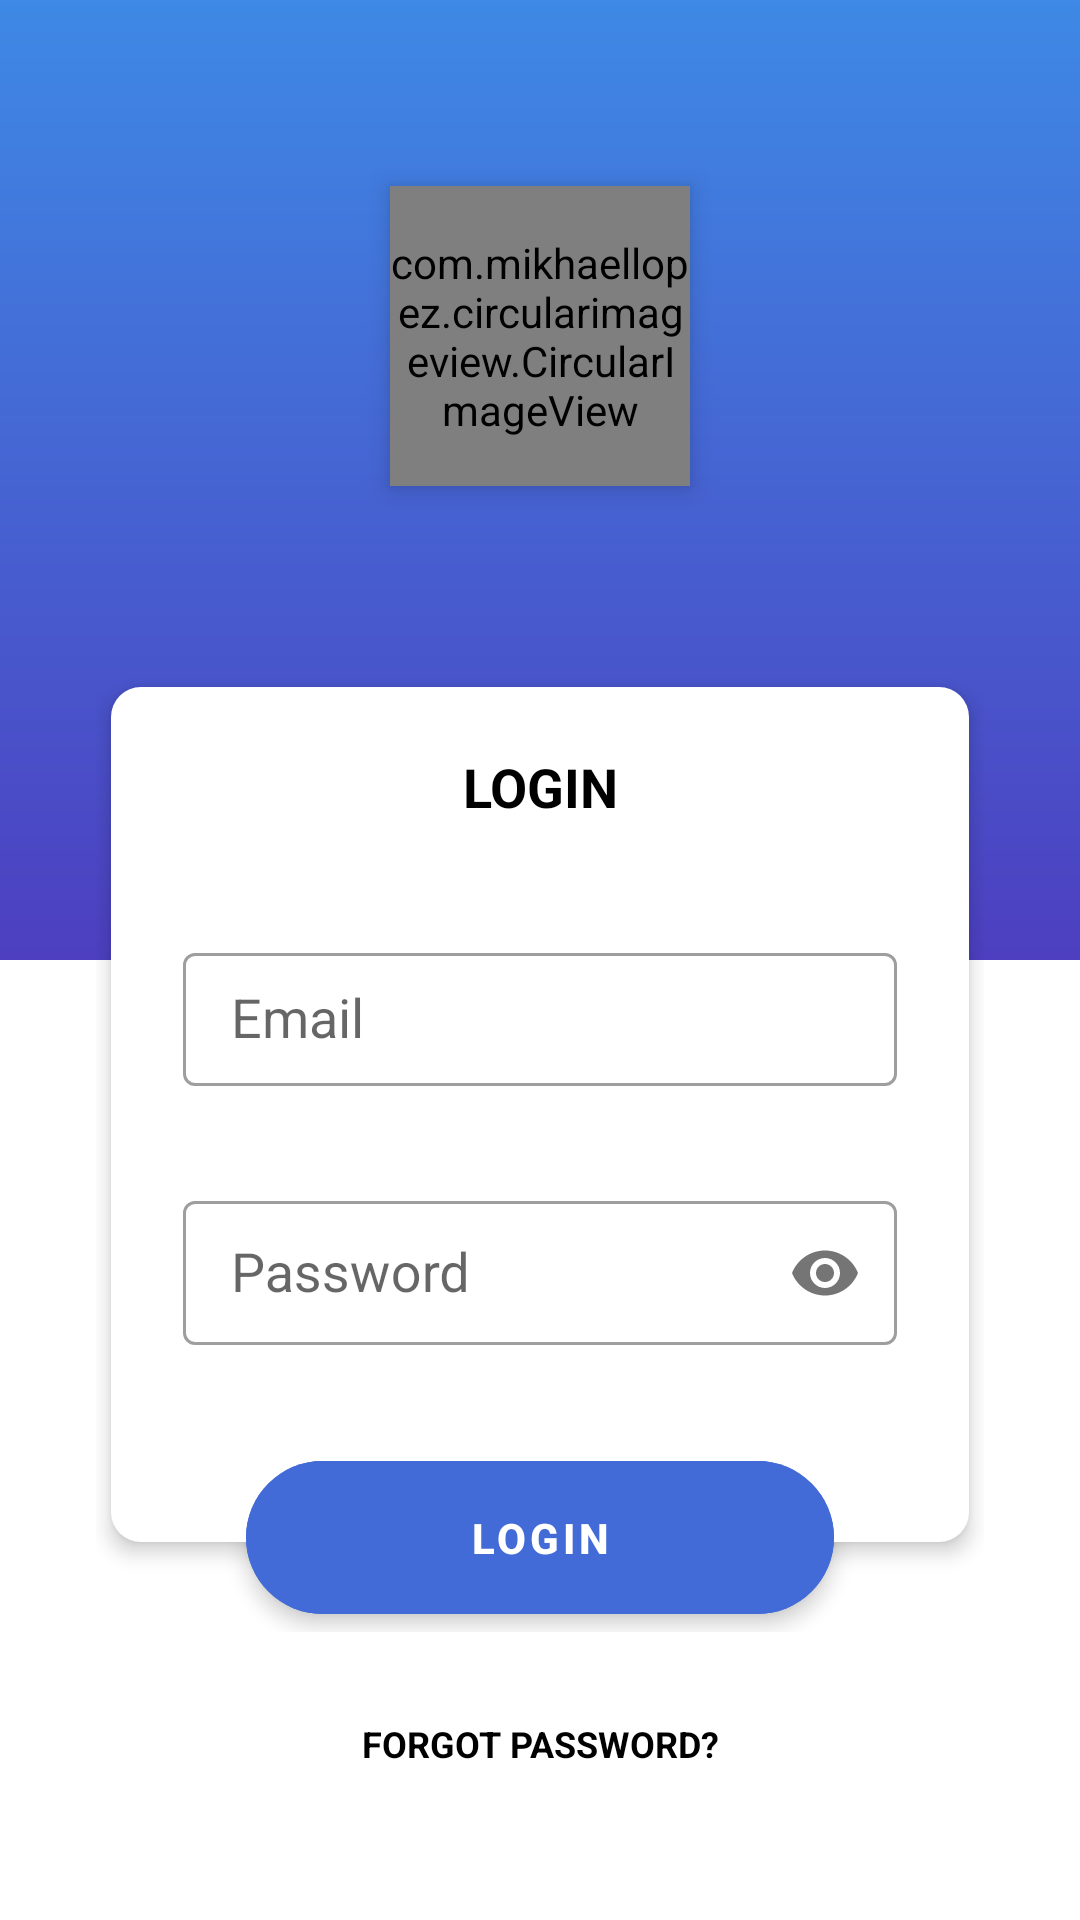

Produce the Android XML layout that renders to this screen, including the resource entries it uses.
<!-- AndroidManifest.xml: application theme AppTheme -->
<!-- res/layout/activity_main.xml -->
<?xml version="1.0" encoding="utf-8"?>
<androidx.constraintlayout.widget.ConstraintLayout
        xmlns:android="http://schemas.android.com/apk/res/android"
        xmlns:tools="http://schemas.android.com/tools"
        xmlns:app="http://schemas.android.com/apk/res-auto"
        android:layout_width="match_parent"
        android:id="@+id/root"
        android:layout_height="match_parent"
        tools:context=".ui.activities.MainActivity">

    
    <View
            android:layout_width="0dp"
            android:layout_height="0dp"
            android:text="Hello World!"
            android:background="@drawable/color_gradient"
            app:layout_constraintLeft_toLeftOf="parent"
            app:layout_constraintRight_toRightOf="parent"
            app:layout_constraintTop_toTopOf="parent"
            app:layout_constraintBottom_toTopOf="@+id/guideline2" android:id="@+id/view"/>

    
    <View
            android:layout_width="0dp"
            android:layout_height="0dp"
            android:text="Hello World!"
            android:background="@android:color/white"
            app:layout_constraintBottom_toBottomOf="parent"
            app:layout_constraintLeft_toLeftOf="parent"
            app:layout_constraintRight_toRightOf="parent"
            app:layout_constraintTop_toTopOf="@+id/guideline2"/>


    
    <androidx.coordinatorlayout.widget.CoordinatorLayout
            android:layout_width="0dp"
            android:layout_height="0dp"
            android:id="@+id/constraintLayout"
            app:layout_constraintStart_toStartOf="parent"
            app:layout_constraintEnd_toEndOf="parent" android:layout_marginEnd="32dp" android:layout_marginStart="32dp"
            app:layout_constraintBottom_toTopOf="@+id/guideline3"
            app:layout_constraintTop_toTopOf="@+id/guideline1"
            app:layout_constraintVertical_bias="0.56">


        <androidx.constraintlayout.widget.ConstraintLayout
                android:background="@drawable/login_content_border"
                android:layout_width="match_parent"
                android:layout_height="match_parent"
                android:elevation="2dp"
                android:translationZ="2dp"
                android:id="@+id/contentLayout"
                android:layout_marginBottom="30dp"
                android:layout_marginTop="5dp"
                android:layout_marginStart="5dp"
                android:layout_marginEnd="5dp">

            <include layout="@layout/main_content_layout"/>

        </androidx.constraintlayout.widget.ConstraintLayout>

        
        <com.google.android.material.button.MaterialButton
                android:id="@+id/label_login"
                style="@style/TextButton"
                android:layout_width="match_parent"
                android:padding="@dimen/login_button_padding"
                android:layout_height="wrap_content"
                android:text="@string/login"
                android:translationZ="2dp"
                android:elevation="2dp"
                android:onClick="logInButton"
                app:layout_anchorGravity="bottom|center_horizontal"
                app:layout_anchor="@+id/contentLayout"
                android:backgroundTint="@color/button"
                app:rippleColor="@color/colorPrimaryDark"
                android:textColor="@android:color/white"
                app:elevation="0dp" android:insetLeft="50dp"
                android:insetRight="50dp" app:cornerRadius="30dp"/>
    </androidx.coordinatorlayout.widget.CoordinatorLayout>

    <androidx.constraintlayout.widget.Guideline
            android:layout_width="wrap_content"
            android:layout_height="wrap_content"
            android:id="@+id/guideline2"
            app:layout_constraintGuide_percent=".5"
            android:orientation="horizontal"/>

    <androidx.constraintlayout.widget.Guideline
            android:layout_width="wrap_content"
            android:layout_height="wrap_content"
            android:id="@+id/guideline1"
            app:layout_constraintGuide_percent="0.35"
            android:orientation="horizontal"/>

    <androidx.constraintlayout.widget.Guideline
            android:layout_width="wrap_content"
            android:layout_height="wrap_content"
            android:id="@+id/guideline3"
            app:layout_constraintGuide_percent=".85"
            android:orientation="horizontal"/>

    <TextView
            android:text="@string/forgot"
            android:textAllCaps="true"
            android:layout_width="wrap_content"
            android:textSize="12sp"
            android:layout_height="wrap_content"
            style="@style/Title"
            android:onClick="forgotButton"
            android:id="@+id/textView2" app:layout_constraintStart_toStartOf="parent" android:layout_marginStart="8dp"
            app:layout_constraintEnd_toEndOf="parent" android:layout_marginEnd="8dp" android:layout_marginTop="24dp"
            app:layout_constraintTop_toTopOf="@+id/guideline3" android:layout_marginBottom="8dp"
            app:layout_constraintBottom_toBottomOf="parent" app:layout_constraintVertical_bias="0.0"/>

    <com.mikhaellopez.circularimageview.CircularImageView
            android:layout_width="@dimen/profile_image"
            android:layout_height="@dimen/profile_image"
            android:src="@drawable/sunnat"
            app:civ_border_color="@color/colorPrimaryDark"
            app:civ_border="true"
            android:elevation="5dp"
            app:civ_border_width="1dp" android:layout_marginEnd="8dp" app:layout_constraintEnd_toEndOf="parent"
            android:layout_marginStart="8dp" app:layout_constraintStart_toStartOf="parent"
            android:layout_marginBottom="8dp" app:layout_constraintBottom_toTopOf="@+id/constraintLayout"
            android:layout_marginTop="8dp" app:layout_constraintTop_toTopOf="@+id/view"/>
</androidx.constraintlayout.widget.ConstraintLayout>
<!-- res/layout/main_content_layout.xml (included above) -->
<?xml version="1.0" encoding="utf-8"?>
<androidx.constraintlayout.widget.ConstraintLayout
        xmlns:android="http://schemas.android.com/apk/res/android"
        xmlns:app="http://schemas.android.com/apk/res-auto"
        xmlns:tools="http://schemas.android.com/tools"
        android:orientation="vertical"
        android:layout_width="match_parent"
        android:layout_height="wrap_content">

    <TextView android:layout_width="match_parent"
              android:layout_height="wrap_content"
              android:text="@string/login"
              android:textAllCaps="true"
              android:gravity="center"
              android:padding="5dp"
              style="@style/Title"
              app:layout_constraintTop_toTopOf="parent" app:layout_constraintEnd_toEndOf="parent"
              app:layout_constraintStart_toStartOf="parent"
              app:layout_constraintBottom_toBottomOf="parent" app:layout_constraintVertical_bias="0.0"
              android:layout_marginTop="16dp" android:id="@+id/textView"/>

    <com.google.android.material.textfield.TextInputLayout
            android:id="@+id/input_lay_email"
            android:layout_width="0dp"
            style="@style/TextInputLayout"
            android:layout_height="wrap_content"
            app:errorTextAppearance="@style/error_appearance"
            android:hint="@string/email" app:layout_constraintTop_toBottomOf="@+id/textView"
            android:layout_marginTop="32dp" android:layout_marginEnd="24dp" app:layout_constraintEnd_toEndOf="parent"
            android:layout_marginStart="24dp" app:layout_constraintStart_toStartOf="parent">

        <com.google.android.material.textfield.TextInputEditText
                android:id="@+id/email"
                android:layout_width="match_parent"
                style="@style/Values"
                android:padding="10dp"
                android:textAlignment="textEnd"
                android:layout_height="match_parent"
                android:inputType="textEmailAddress"/>
    </com.google.android.material.textfield.TextInputLayout>

    <com.google.android.material.textfield.TextInputLayout
            android:id="@+id/input_lay_password"
            android:layout_width="0dp"
            style="@style/TextInputLayout"
            android:layout_height="wrap_content"
            app:errorTextAppearance="@style/error_appearance"
            android:hint="@string/password"
            app:passwordToggleEnabled="true"
            android:layout_marginEnd="24dp" app:layout_constraintEnd_toEndOf="parent"
            android:layout_marginStart="24dp" app:layout_constraintStart_toStartOf="parent"
            android:layout_marginTop="32dp" app:layout_constraintTop_toBottomOf="@+id/input_lay_email"
            app:layout_constraintBottom_toBottomOf="parent">

        <com.google.android.material.textfield.TextInputEditText
                android:id="@+id/password"
                android:layout_width="match_parent"
                style="@style/Values"
                android:padding="10dp"
                android:textAlignment="textEnd"
                android:layout_height="match_parent"
                android:inputType="textPassword"/>
    </com.google.android.material.textfield.TextInputLayout>
</androidx.constraintlayout.widget.ConstraintLayout>
<!-- resources referenced by this layout -->
<resources>
  <color name="button">#426BD7</color>
  <color name="colorPrimaryDark">#4d3fc0</color>
  <dimen name="login_button_padding">16dp</dimen>
  <dimen name="profile_image">100dp</dimen>
  <!-- drawable color_gradient (drawable) -->
  <?xml version="1.0" encoding="utf-8"?>
  <shape    xmlns:android="http://schemas.android.com/apk/res/android">
  
      <gradient android:startColor="@color/back_bottom"
                android:endColor="@color/back_top"
                android:angle="90"/>
  </shape>
  <!-- drawable login_content_border (drawable) -->
  <?xml version="1.0" encoding="utf-8"?>
  <shape    xmlns:android="http://schemas.android.com/apk/res/android">
      <solid android:color="@android:color/white"/>
      <corners android:radius="10dp"/>
  </shape>
  <!-- drawable sunnat: jpg bitmap (drawable-v24, 80457 bytes) -->
  <string name="email">Email</string>
  <string name="forgot">Forgot Password?</string>
  <string name="login">LogIn</string>
  <string name="password">Password</string>
  <style name="TextButton" parent="Widget.MaterialComponents.Button.TextButton">
          <item name="android:paddingStart">25dp</item>
          <item name="android:paddingEnd">25dp</item>
          <item name="android:paddingTop">8dp</item>
          <item name="android:textStyle">bold</item>
          <item name="android:paddingBottom">8dp</item>
          <item name="android:textColor">@android:color/white</item>
      </style>
  <style name="TextInputLayout" parent="Widget.MaterialComponents.TextInputLayout.OutlinedBox">
          <item name="hintTextAppearance">@style/HintText</item>
      </style>
  <style name="Title" parent="android:Widget.TextView">
          <item name="android:textColor">@android:color/black</item>
          <item name="android:textStyle">bold</item>
          <item name="android:textSize">@dimen/button_font_size</item>
          <item name="android:padding">5dp</item>
      </style>
  <style name="Values" parent="android:Widget.TextView">
          <item name="android:textColor">@android:color/black</item>
          <item name="android:textSize">@dimen/font_size</item>
          <item name="android:padding">5dp</item>
      </style>
  <style name="error_appearance" parent="@android:style/TextAppearance">
          <item name="android:textColor">@android:color/holo_red_dark</item>
          <item name="android:textSize">12sp</item>
      </style>
  <style name="AppTheme" parent="Theme.MaterialComponents.Light.NoActionBar">
          <item name="colorPrimary">@color/colorPrimary</item>
          <item name="colorPrimaryDark">@color/colorPrimaryDark</item>
          <item name="colorAccent">@color/colorPrimary</item>
      </style>
  <color name="back_bottom">#4d3fc0</color>
  <color name="back_top">#3e89e5</color>
  <style name="HintText" parent="TextAppearance.MaterialComponents.Subtitle2">
          <item name="android:textColor">@android:color/black</item>
      </style>
  <dimen name="button_font_size">18sp</dimen>
  <dimen name="font_size">18sp</dimen>
  <color name="colorPrimary">#426BD7</color>
</resources>
